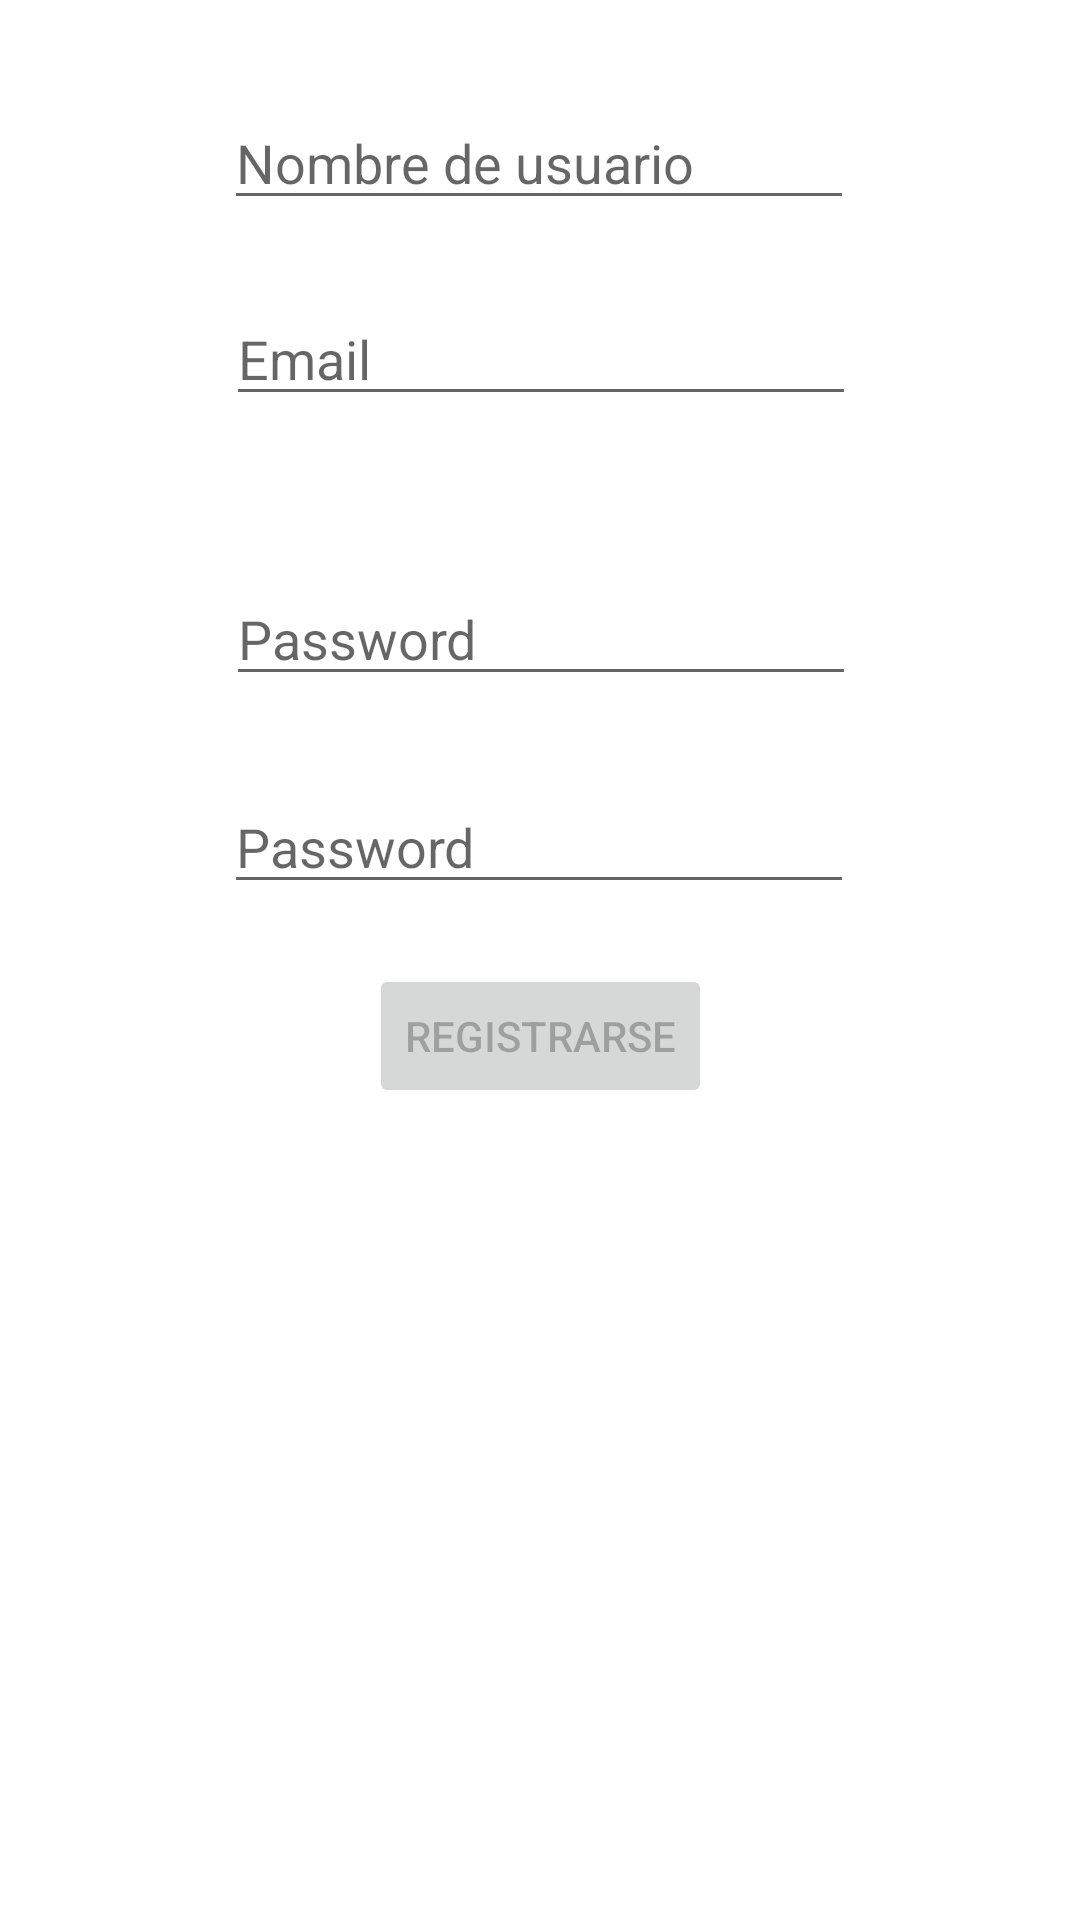

Produce the Android XML layout that renders to this screen, including the resource entries it uses.
<!-- AndroidManifest.xml: application theme Theme.Ubicate -->
<!-- res/layout/activity_register.xml -->
<?xml version="1.0" encoding="utf-8"?>

<androidx.constraintlayout.widget.ConstraintLayout xmlns:android="http://schemas.android.com/apk/res/android"
    xmlns:app="http://schemas.android.com/apk/res-auto"
    xmlns:tools="http://schemas.android.com/tools"
    android:layout_width="match_parent"
    android:layout_height="match_parent"
    tools:context=".ui.login.RegisterActivity">

    <EditText
        android:id="@+id/register_name"
        android:layout_width="wrap_content"
        android:layout_height="wrap_content"
        android:layout_marginTop="32dp"
        android:autofillHints="@string/prompt_name"
        android:ems="10"
        android:inputType="textPersonName"
        android:hint="@string/prompt_name"
        app:layout_constraintEnd_toEndOf="parent"
        app:layout_constraintHorizontal_bias="0.497"
        app:layout_constraintStart_toStartOf="parent"
        app:layout_constraintTop_toTopOf="parent" />

    <EditText
        android:id="@+id/register_email"
        android:layout_width="wrap_content"
        android:layout_height="wrap_content"
        android:layout_marginTop="24dp"
        android:autofillHints="@string/prompt_email"
        android:ems="10"
        android:inputType="textEmailAddress"
        android:hint="@string/prompt_email"
        app:layout_constraintEnd_toEndOf="parent"
        app:layout_constraintHorizontal_bias="0.502"
        app:layout_constraintStart_toStartOf="parent"
        app:layout_constraintTop_toBottomOf="@+id/register_name" />

    <EditText
        android:id="@+id/register_password"
        android:layout_width="wrap_content"
        android:layout_height="wrap_content"
        android:layout_marginTop="52dp"
        android:autofillHints="@string/prompt_password"
        android:ems="10"
        android:inputType="textPassword"
        android:hint="@string/prompt_password"
        app:layout_constraintEnd_toEndOf="parent"
        app:layout_constraintHorizontal_bias="0.502"
        app:layout_constraintStart_toStartOf="parent"
        app:layout_constraintTop_toBottomOf="@+id/register_email" />

    <EditText
        android:id="@+id/register_password2"
        android:layout_width="wrap_content"
        android:layout_height="wrap_content"
        android:layout_marginTop="28dp"
        android:autofillHints="@string/prompt_password"
        android:ems="10"
        android:inputType="textPassword"
        android:hint="@string/prompt_password"
        app:layout_constraintEnd_toEndOf="parent"
        app:layout_constraintHorizontal_bias="0.497"
        app:layout_constraintStart_toStartOf="parent"
        app:layout_constraintTop_toBottomOf="@+id/register_password" />



    <Button
        android:id="@+id/register_button"
        android:layout_width="wrap_content"
        android:layout_height="wrap_content"
        android:layout_marginTop="20dp"
        android:text="Registrarse"
        android:enabled="false"
        app:layout_constraintEnd_toEndOf="parent"
        app:layout_constraintHorizontal_bias="0.501"
        app:layout_constraintStart_toStartOf="parent"
        app:layout_constraintTop_toBottomOf="@+id/register_password2" />
</androidx.constraintlayout.widget.ConstraintLayout>
<!-- resources referenced by this layout -->
<resources>
  <string name="prompt_email">Email</string>
  <string name="prompt_name">Nombre de usuario</string>
  <string name="prompt_password">Password</string>
  <style name="Theme.Ubicate" parent="Theme.MaterialComponents.DayNight.DarkActionBar">
          
          <item name="colorPrimary">@color/purple_500</item>
          <item name="colorPrimaryVariant">@color/purple_700</item>
          <item name="colorOnPrimary">@color/white</item>
          
          <item name="colorSecondary">@color/teal_200</item>
          <item name="colorSecondaryVariant">@color/teal_700</item>
          <item name="colorOnSecondary">@color/black</item>
          
          <item name="android:statusBarColor" tools:targetApi="l">?attr/colorPrimaryVariant</item>
          
      </style>
  <!-- not gathered from this repository: default colours our renderer supplied (Android Studio template values) -->
  <color name="purple_500">#FF6200EE</color>
  <color name="purple_700">#FF3700B3</color>
  <color name="teal_200">#FF03DAC5</color>
  <color name="teal_700">#FF018786</color>
  <color name="black">#FF000000</color>
  <color name="white">#FFFFFFFF</color>
</resources>
